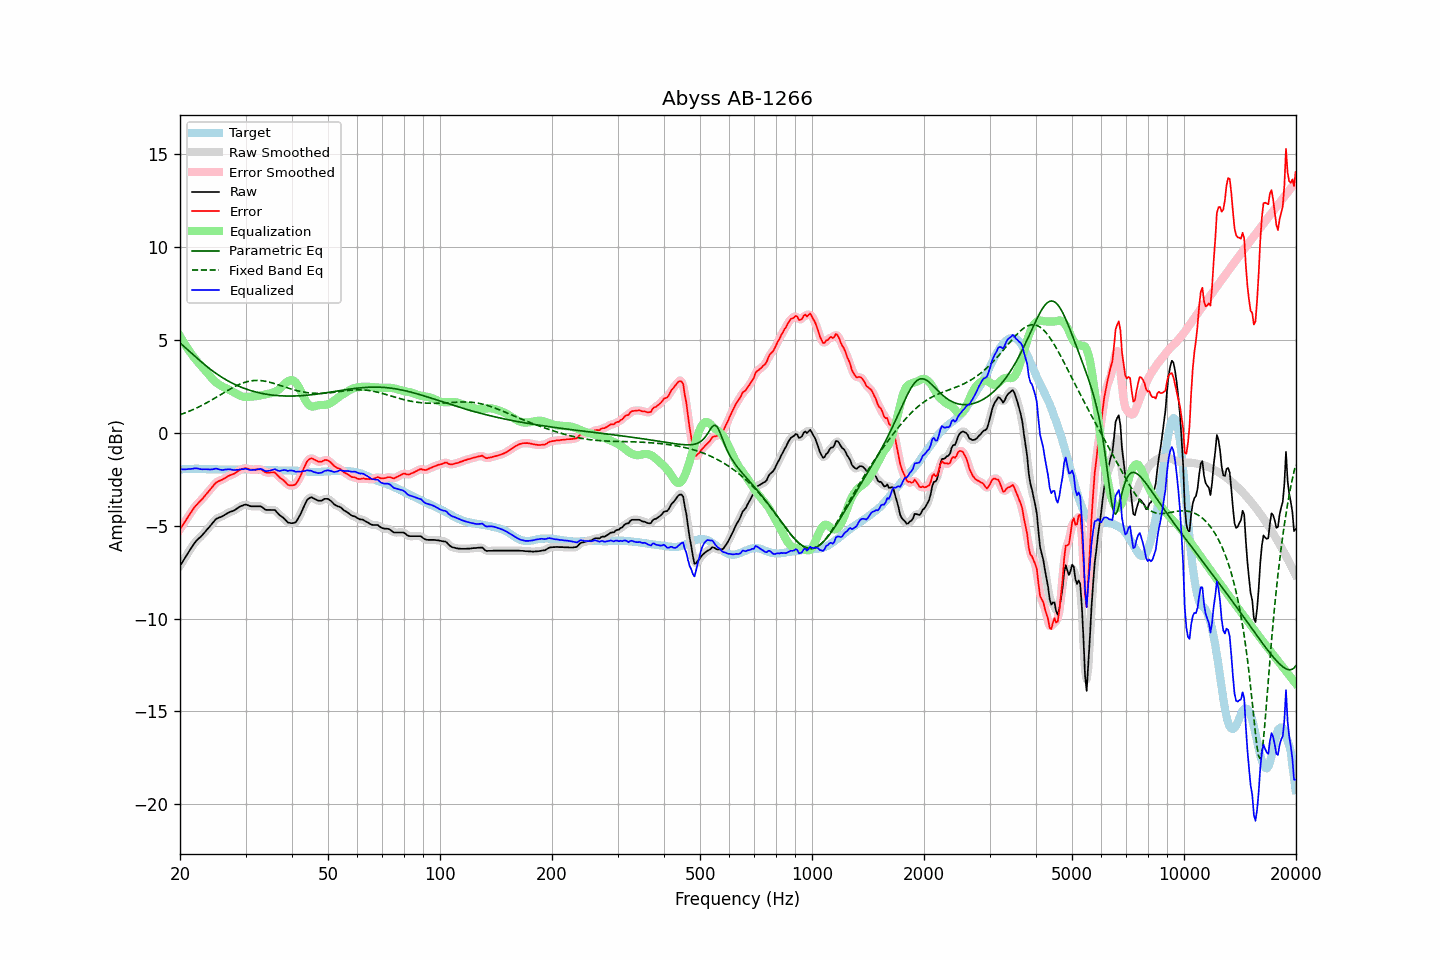

The data file committed next to this chart (first rows):
frequency, raw, error, smoothed, error_smoothed, equalization, parametric_eq, fixed_band_eq, equalized_raw, equalized_smoothed, target
20.00, -7.16, -5.19, -7.16, -5.19, 5.21, 4.84, 0.98, -1.95, -1.95, -1.97
20.20, -7.02, -5.06, -7.02, -5.06, 5.06, 4.76, 1.01, -1.96, -1.96, -1.96
20.40, -6.88, -4.93, -6.88, -4.92, 4.92, 4.69, 1.04, -1.97, -1.97, -1.96
20.61, -6.75, -4.79, -6.74, -4.79, 4.78, 4.61, 1.07, -1.97, -1.97, -1.96
20.81, -6.60, -4.66, -6.60, -4.66, 4.64, 4.53, 1.10, -1.96, -1.96, -1.95
21.02, -6.46, -4.52, -6.47, -4.52, 4.51, 4.46, 1.14, -1.95, -1.95, -1.95
21.23, -6.33, -4.40, -6.33, -4.39, 4.39, 4.38, 1.17, -1.95, -1.95, -1.94
21.44, -6.20, -4.27, -6.20, -4.26, 4.26, 4.30, 1.21, -1.94, -1.94, -1.94
21.66, -6.08, -4.14, -6.07, -4.14, 4.14, 4.22, 1.25, -1.93, -1.93, -1.94
21.87, -5.94, -4.01, -5.95, -4.01, 4.03, 4.14, 1.29, -1.91, -1.92, -1.94
22.09, -5.83, -3.91, -5.84, -3.91, 3.92, 4.07, 1.33, -1.91, -1.91, -1.93
22.31, -5.74, -3.82, -5.74, -3.81, 3.82, 3.99, 1.37, -1.92, -1.92, -1.93
22.54, -5.66, -3.73, -5.66, -3.73, 3.72, 3.91, 1.41, -1.94, -1.94, -1.94
22.76, -5.58, -3.63, -5.58, -3.64, 3.63, 3.84, 1.45, -1.96, -1.96, -1.95
22.99, -5.49, -3.55, -5.49, -3.54, 3.53, 3.77, 1.50, -1.96, -1.96, -1.95
23.22, -5.39, -3.45, -5.40, -3.44, 3.43, 3.69, 1.54, -1.96, -1.96, -1.95
23.45, -5.29, -3.33, -5.29, -3.34, 3.33, 3.62, 1.59, -1.96, -1.96, -1.96
23.69, -5.20, -3.24, -5.19, -3.24, 3.23, 3.55, 1.64, -1.97, -1.96, -1.96
23.92, -5.09, -3.13, -5.09, -3.13, 3.12, 3.48, 1.68, -1.97, -1.97, -1.96
24.16, -4.99, -3.03, -4.99, -3.03, 3.02, 3.42, 1.73, -1.97, -1.97, -1.96
24.40, -4.88, -2.92, -4.88, -2.92, 2.92, 3.35, 1.78, -1.96, -1.96, -1.96
24.65, -4.78, -2.82, -4.78, -2.82, 2.83, 3.29, 1.83, -1.95, -1.95, -1.96
24.89, -4.67, -2.71, -4.69, -2.72, 2.75, 3.23, 1.88, -1.92, -1.93, -1.96
25.14, -4.61, -2.65, -4.62, -2.65, 2.68, 3.17, 1.94, -1.93, -1.94, -1.96
25.39, -4.57, -2.60, -4.57, -2.60, 2.62, 3.11, 1.99, -1.96, -1.96, -1.97
25.65, -4.54, -2.57, -4.54, -2.57, 2.56, 3.05, 2.04, -1.99, -1.98, -1.97
25.91, -4.50, -2.53, -4.50, -2.53, 2.51, 3.00, 2.09, -2.00, -2.00, -1.97
26.16, -4.46, -2.49, -4.46, -2.48, 2.46, 2.94, 2.14, -2.00, -1.99, -1.97
26.43, -4.40, -2.43, -4.41, -2.43, 2.42, 2.89, 2.20, -1.98, -1.98, -1.97
26.69, -4.35, -2.38, -4.35, -2.38, 2.39, 2.84, 2.25, -1.97, -1.97, -1.98
26.96, -4.30, -2.33, -4.31, -2.33, 2.34, 2.79, 2.30, -1.96, -1.96, -1.98
27.23, -4.26, -2.29, -4.27, -2.29, 2.30, 2.74, 2.35, -1.96, -1.97, -1.98
27.50, -4.23, -2.26, -4.23, -2.26, 2.25, 2.70, 2.40, -1.98, -1.98, -1.98
27.77, -4.20, -2.22, -4.20, -2.22, 2.21, 2.65, 2.44, -2.00, -1.99, -1.98
28.05, -4.16, -2.18, -4.16, -2.18, 2.16, 2.61, 2.49, -2.01, -2.00, -1.98
28.33, -4.10, -2.12, -4.10, -2.12, 2.11, 2.57, 2.53, -1.99, -1.99, -1.98
28.62, -4.04, -2.06, -4.04, -2.07, 2.06, 2.53, 2.57, -1.98, -1.98, -1.98
28.90, -3.98, -2.01, -3.99, -2.01, 2.02, 2.50, 2.61, -1.97, -1.97, -1.97
29.19, -3.94, -1.97, -3.94, -1.97, 1.98, 2.46, 2.65, -1.96, -1.96, -1.97
29.48, -3.91, -1.94, -3.90, -1.93, 1.95, 2.43, 2.68, -1.96, -1.95, -1.97
29.78, -3.87, -1.91, -3.88, -1.91, 1.94, 2.39, 2.71, -1.94, -1.94, -1.96
30.08, -3.86, -1.90, -3.87, -1.91, 1.93, 2.36, 2.74, -1.93, -1.94, -1.97
30.38, -3.89, -1.93, -3.89, -1.93, 1.93, 2.33, 2.76, -1.96, -1.96, -1.97
30.68, -3.92, -1.96, -3.92, -1.95, 1.94, 2.30, 2.78, -1.98, -1.98, -1.97
30.99, -3.95, -1.98, -3.94, -1.98, 1.95, 2.28, 2.80, -2.00, -2.00, -1.97
31.30, -3.95, -1.98, -3.96, -1.99, 1.96, 2.25, 2.81, -2.00, -2.00, -1.97
31.61, -3.95, -1.98, -3.96, -1.98, 1.96, 2.23, 2.82, -1.99, -1.99, -1.97
31.93, -3.95, -1.98, -3.95, -1.98, 1.97, 2.20, 2.82, -1.98, -1.98, -1.97
32.24, -3.95, -1.97, -3.95, -1.97, 1.98, 2.18, 2.82, -1.97, -1.97, -1.98
32.57, -3.95, -1.97, -3.95, -1.96, 2.00, 2.16, 2.82, -1.96, -1.95, -1.99
32.89, -3.95, -1.97, -3.96, -1.97, 2.01, 2.14, 2.81, -1.94, -1.95, -1.99
33.22, -3.99, -2.00, -4.01, -2.01, 2.03, 2.12, 2.81, -1.96, -1.97, -2.00
33.55, -4.06, -2.06, -4.06, -2.06, 2.05, 2.11, 2.79, -2.01, -2.01, -2.00
33.89, -4.13, -2.12, -4.12, -2.11, 2.07, 2.09, 2.78, -2.06, -2.04, -2.01
34.23, -4.15, -2.14, -4.15, -2.14, 2.09, 2.07, 2.76, -2.06, -2.06, -2.01
34.57, -4.15, -2.14, -4.16, -2.14, 2.11, 2.06, 2.74, -2.05, -2.05, -2.01
34.92, -4.15, -2.14, -4.16, -2.14, 2.12, 2.05, 2.72, -2.03, -2.03, -2.02
35.27, -4.15, -2.13, -4.15, -2.13, 2.15, 2.04, 2.70, -2.01, -2.00, -2.02
35.62, -4.15, -2.13, -4.15, -2.13, 2.17, 2.03, 2.67, -1.98, -1.98, -2.02
35.97, -4.15, -2.13, -4.18, -2.16, 2.20, 2.02, 2.64, -1.95, -1.98, -2.02
... 635 more rows
